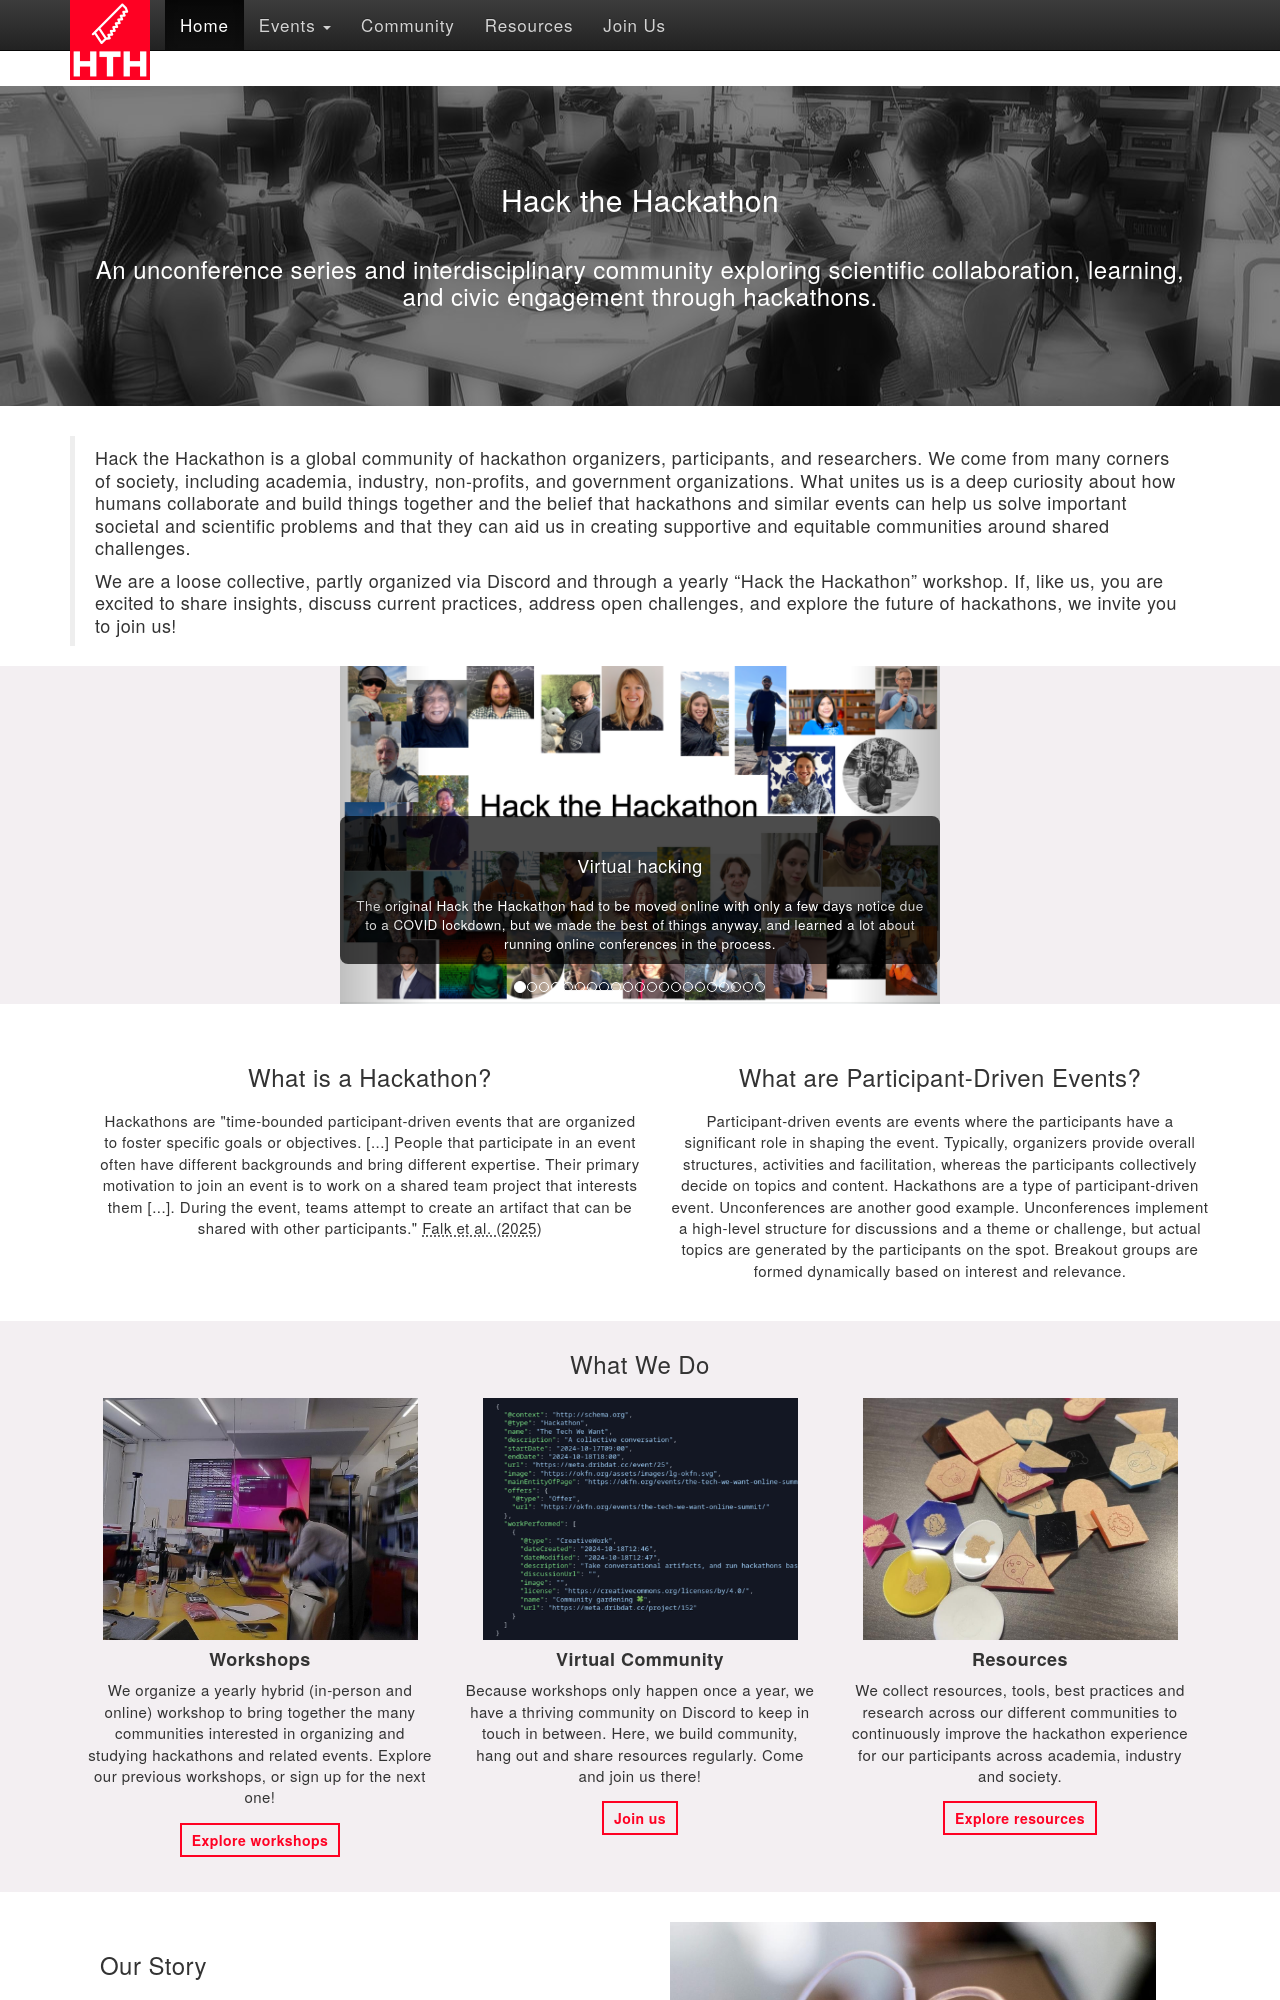

repository: hackthackathon/hackthackathon.github.io · page: index.html · generator: sphinx

<!--
.. title: About Us
.. slug: index
.. hide_title: false
.. date: 2024-11-21 19:59:43 UTC
.. tags: 
.. category: 
.. link: 
.. description: 
.. type: text
.. extra_head_data:
   <link rel="stylesheet" href="/assets/css/slider.css">
-->


<!-- Hero Section -->
<section class="text-center py-5" id="about"
         style="background: url('/images/hth_banner.jpg') center/cover no-repeat; background-color: rgba(0, 0, 0, 0.5);
                 background-blend-mode: multiply; margin-left: calc(-50vw + 50%); margin-right: calc(-50vw + 50%); width: 100vw; height: auto; min-height:25vw; display: flex; align-items: center; justify-content: center; margin-bottom: 3rem;"
         xmlns="http://www.w3.org/1999/html">
    <div class="container">
        <h1 style="color: white; padding-bottom: 1rem;">Hack the Hackathon</h1>
        <h2 style="color: white; padding: 1rem 2rem;">An unconference series and interdisciplinary community exploring scientific collaboration, learning, and civic engagement through hackathons.</h2>
    </div>
</section>

> Hack the Hackathon is a global community of hackathon organizers, participants, and researchers. We come from many corners of society, including academia, industry, non-profits, and government organizations. What unites us is a deep curiosity about how humans collaborate and build things together and the belief that hackathons and similar events can help us solve important societal and scientific problems and that they can aid us in creating supportive and equitable communities around shared challenges.

> We are a loose collective, partly organized via Discord and through a yearly “Hack the Hackathon” workshop. If, like us, you are excited to share insights, discuss current practices, address open challenges, and explore the future of hackathons, we invite you to join us!

<section class="py-5" id="resources" style="background-color: #f3eff2; margin-left: calc(-50vw + 50%); margin-right: calc(-50vw + 50%); width: 100vw; margin-bottom: 3rem;">
{{% gallery_carousel images/galleries/mainpage-gallery/mainpage-gallery.json height="300px" %}}
</section>

<!-- What is... Section -->
<section class="py-5 bg-light" style="margin-bottom: 3rem;">
    <div class="container text-center">
        <div class="row">
            <div class="col-md-6">
                <h2>What is a Hackathon?</h2>
                <p>
                    Hackathons are "time-bounded participant-driven events that are organized to foster specific goals or objectives. [...] People that participate in an event often have different backgrounds and bring different expertise. Their primary motivation to join an event is to work on a shared team project that interests them [...]. During the event, teams attempt to create an artifact that can be shared with other participants." <a href="https://hackathon-planning-kit.org/files/Falk-IEEEAccess-2024.pdf" target="_blank">Falk et al. (2025)</a>
                </p>
            </div>
            <div class="col-md-6">
                <h2>What are Participant-Driven Events?</h2>
                <p>Participant-driven events are events where the participants have a significant role in shaping the event. Typically, organizers provide overall structures, activities and facilitation, whereas the participants collectively decide on topics and content. Hackathons are a type of participant-driven event. Unconferences are another good example. Unconferences implement a high-level structure for discussions and a theme or challenge, but actual topics are generated by the participants on the spot. Breakout groups are formed dynamically based on interest and relevance.</p>
	    </div>
        </div>
    </div>
</section>


<!-- Support & Resources Section -->
<section class="py-5" id="resources" style="background-color: #f3eff2; margin-left: calc(-50vw + 50%); margin-right: calc(-50vw + 50%); width: 100vw; margin-bottom: 3rem;">
    <div class="container">
        <h2 class="text-center mb-4">What We Do</h2>
        <div class="row text-center" style="margin-bottom: 2rem;">
            <!-- Card 1 -->
            <div class="col-md-4">
                <div class="card">
                    <img src="/images/hth_workshop.jpg" class="card-img-top" alt="empty signpost stock photo">
                    <div class="card-body">
                        <h4 class="card-title" style="font-weight: bold; margin-bottom: 10px;">Workshops</h4>
                        <p class="card-text">We organize a yearly hybrid (in-person and online) workshop to bring together the many communities interested in organizing and studying hackathons and related events. Explore our previous workshops, or sign up for the next one!</p>
                <a href="/events/"
                    style="color: #ff0123;
                           text-decoration: none;
                           font-size: 14px;
                           font-weight: bold;
                           border: 2px solid #ff0123;
                           padding: 5px 10px;
                           display: inline-block;
                           transition: background-color 0.3s ease, color 0.3s ease;"
                    onmouseover="this.style.backgroundColor='#333333'; this.style.color='white'; this.style.cursor='pointer';"
                    onmouseout="this.style.backgroundColor='transparent'; this.style.color='#ff0123';">
                    Explore workshops
                 </a>   
                    </div>
                </div>
            </div>
            <!-- Card 2 -->
            <div class="col-md-4">
                <div class="card">
                    <img src="/images/hth_virtual.png" class="card-img-top" alt="survey stock photo">
                    <div class="card-body">
                        <h4 class="card-title" style="font-weight: bold; margin-bottom: 10px;">Virtual Community</h4>
                        <p class="card-text">Because workshops only happen once a year, we have a thriving community on Discord to keep in touch in between. Here, we build community, hang out and share resources regularly. Come and join us there!</p>
                <a href="/join-us/"
                    style="color: #ff0123;
                           text-decoration: none;
                           font-size: 14px;
                           font-weight: bold;
                           border: 2px solid #ff0123;
                           padding: 5px 10px;
                           display: inline-block;
                           transition: background-color 0.3s ease, color 0.3s ease;"
                    onmouseover="this.style.backgroundColor='#333333'; this.style.color='white'; this.style.cursor='pointer';"
                    onmouseout="this.style.backgroundColor='transparent'; this.style.color='#ff0123';">
                    Join us
                 </a>   
                    </div>
                </div>
            </div>
            <!-- Card 3 -->
            <div class="col-md-4">
                <div class="card">
                    <img src="/images/hth_resources.jpg" class="card-img-top" alt="Resource 3 Image">
                    <div class="card-body">
                        <h4 class="card-title" style="margin-bottom: 10px;">Resources</h4>
                        <p class="card-text">We collect resources, tools, best practices and research across our different communities to continuously improve the hackathon experience for our participants across academia, industry and society.</p>
                <a href="/resources/"
                    style="color: #ff0123;
                           text-decoration: none;
                           font-size: 14px;
                           font-weight: bold;
                           border: 2px solid #ff0123;
                           padding: 5px 10px;
                           display: inline-block;
                           transition: background-color 0.3s ease, color 0.3s ease;"
                    onmouseover="this.style.backgroundColor='#333333'; this.style.color='white'; this.style.cursor='pointer';"
                    onmouseout="this.style.backgroundColor='transparent'; this.style.color='#ff0123';">
                    Explore resources
                 </a>
                    </div>
                </div>
            </div>
        </div>
    </div>
</section>


<!-- Our Story Section -->
<section class="py-5" id="story" style="margin-bottom: 3rem;">
    <div class="container">
        <div class="row align-items-center">
            <div class="col-md-6">
                <h2>Our Story</h2>
                <p>
                    Hack the Hackathon began with the realization that hackathons are interdisciplinary and run in diverse spaces and communities. Two separate groups were working on hackathon planning kits, both supported by funding from the <a href="https://sloan.org" target="_blank">Sloan Foundation</a>. These groups were brought together, and the first Hack the Hackathon was born. 
                </p>
                <p>
                    We wanted to create a space for anyone interested in organizing such events to collaborate, share resources, and learn from each other. We also realized that researchers of hackathons were missing a venue to come together, share their newest results both with each other and the community of organizers, and recruit organizers for future studies.
                </p>
                <a href="/community/" 
                    style="color: #ff0123; 
                           text-decoration: none; 
                           font-weight: bold; 
                           border: 2px solid #ff0123; 
                           padding: 5px 10px; 
                           display: inline-block; 
                           transition: background-color 0.3s ease, color 0.3s ease;" 
                    onmouseover="this.style.backgroundColor='#333333'; this.style.color='white'; this.style.cursor='pointer';" 
                    onmouseout="this.style.backgroundColor='transparent'; this.style.color='#ff0123';">
                    Meet the Community
                 </a>
            </div>
            <div class="col-md-6">
                <img src="images/hth_hackingpower.jpg" alt="A laptop charger stuck into an adapter, which in turn sits in another adapter, which in turn is plugged into a socket." class="img-fluid rounded">
            </div>
        </div>
    </div>
</section>
